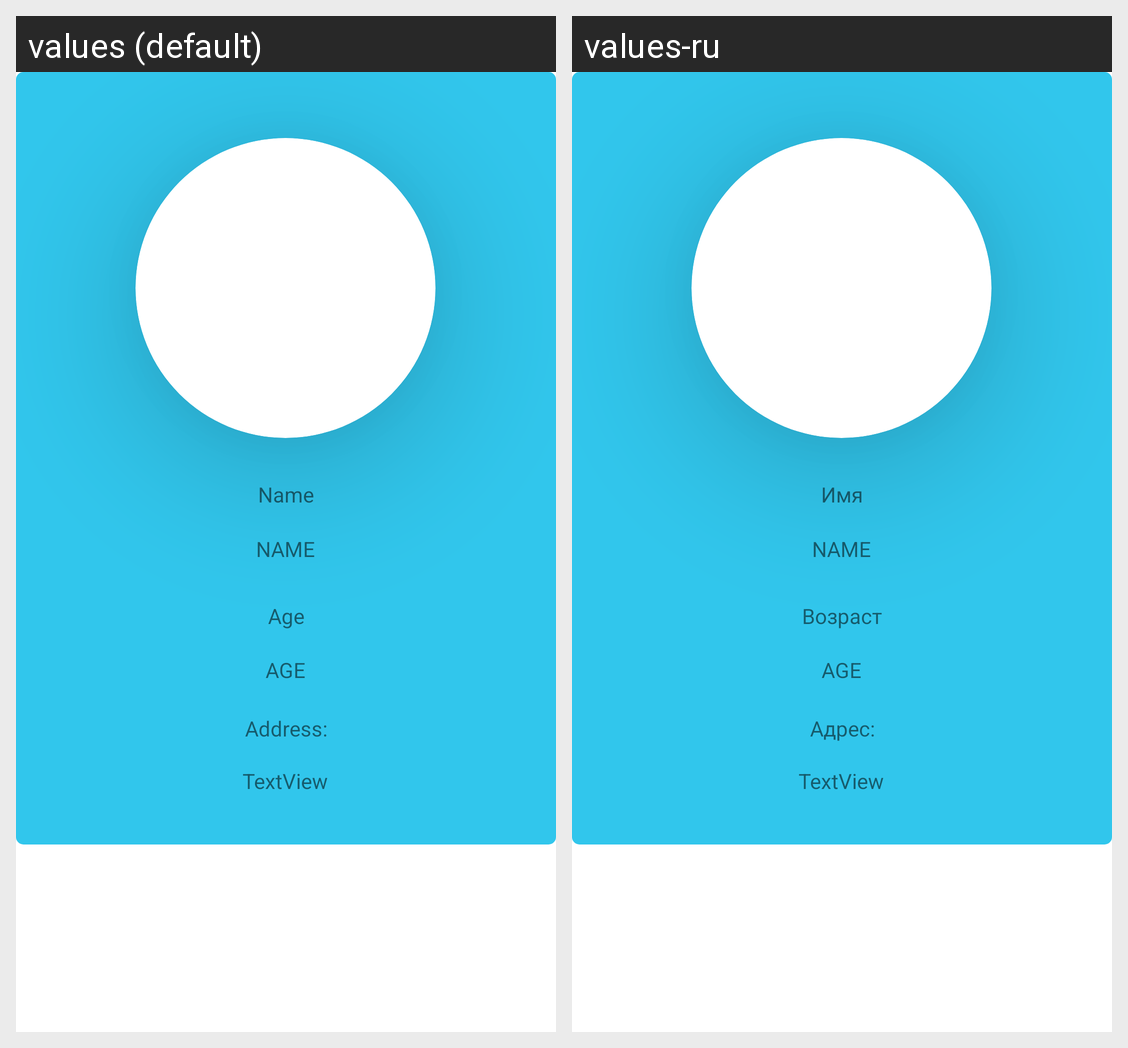

This grid shows one Android layout under two languages. Give, for every string resource on the screen, its name, the default text and each shown locale's text.
Android screen res/layout/fragment_user_profile_.xml rendered under 2 locales, left to right: values (default), values-ru. Device: Nexus 5 (rendered at 1080×1920; each locale shown at half size, 540×960, under a caption strip naming it); theme Theme.TeamSport.
Strings drawn on this screen, with the default value and each locale's value (text and hints the layout hard-codes, and strings that could not be matched under every locale, appear in the picture but are not listed):

address
  values: Address:
  values-ru: Адрес:

name
  values: Name
  values-ru: Имя

age
  values: Age
  values-ru: Возраст
